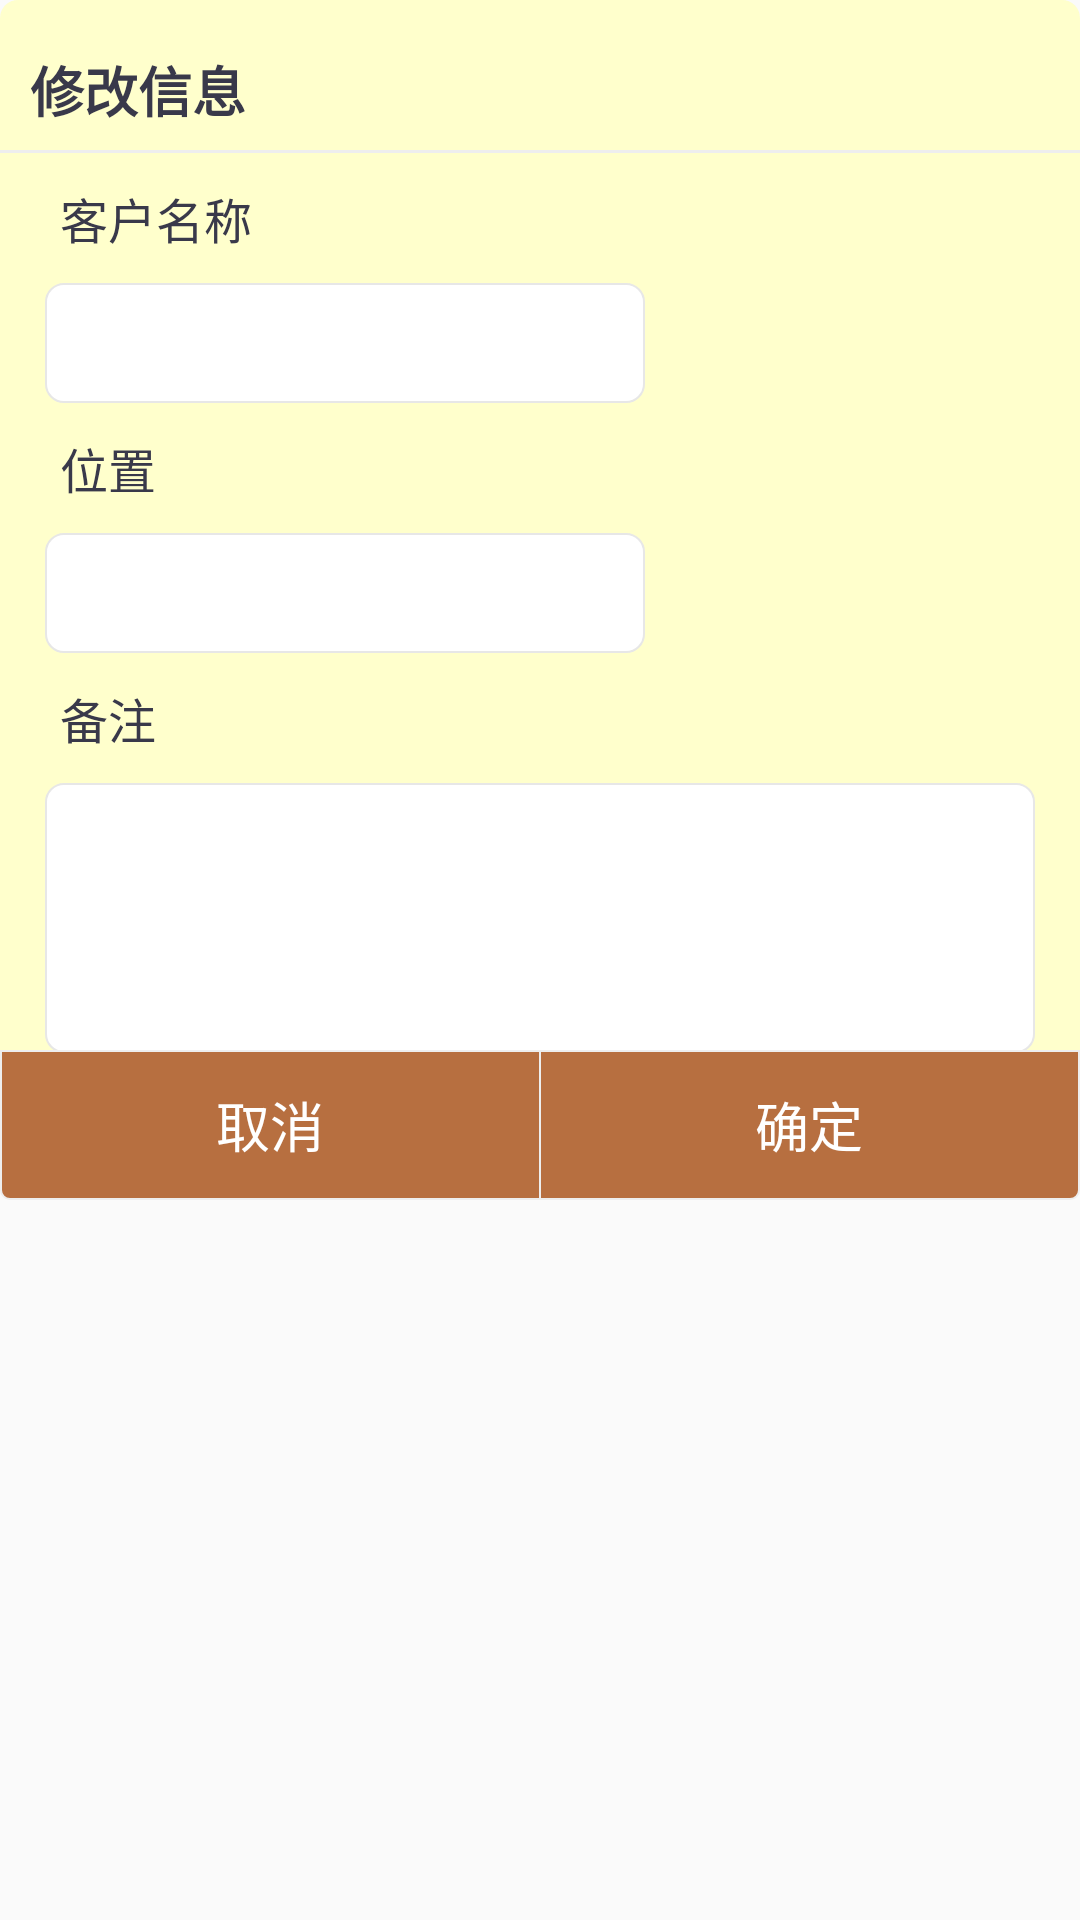

The Android layout XML behind this screen, and the referenced resources:
<!-- AndroidManifest.xml: application theme AppTheme -->
<!-- res/layout/layout_modify_business_dialog.xml -->
<?xml version="1.0" encoding="utf-8"?>
<RelativeLayout
    xmlns:android="http://schemas.android.com/apk/res/android"
    android:layout_width="match_parent"
    android:layout_height="wrap_content"
    android:background="@color/transparent">

    <RelativeLayout
        android:layout_width="match_parent"
        android:layout_height="400dp"
        android:background="@drawable/bg_corner_primary_light"
        android:orientation="vertical"
        android:layout_alignParentTop="true"
        android:layout_alignParentLeft="true"
        android:layout_alignParentStart="true">

        <LinearLayout
            android:layout_width="match_parent"
            android:layout_height="wrap_content"
            android:orientation="vertical">

            <TextView
                android:id="@+id/tv_dialog_title"
                android:layout_width="match_parent"
                android:layout_height="40dp"
                android:gravity="center_vertical"
                android:layout_marginTop="@dimen/margin_10"
                android:paddingLeft="@dimen/margin_10"
                android:text="修改信息"
                android:textStyle="bold"
                android:textSize="18sp"
                android:textColor="@color/first_title_color"/>

            <View
                android:layout_width="match_parent"
                android:layout_height="@dimen/line_size"
                android:background="@color/line_color"/>

            <TextView
                android:layout_width="wrap_content"
                android:layout_height="wrap_content"
                android:layout_marginLeft="@dimen/margin_20"
                android:layout_marginTop="@dimen/margin_10"
                android:text="客户名称"
                android:textSize="16sp"
                android:textColor="@color/first_title_color"/>
            <EditText
                android:id="@+id/et_modify_name"
                android:layout_width="200dp"
                android:layout_height="40dp"
                android:layout_marginTop="@dimen/margin_10"
                android:layout_marginLeft="15dp"
                android:layout_marginRight="15dp"
                android:singleLine="true"
                android:paddingLeft="@dimen/margin_5"
                android:layout_below="@+id/tv_dialog_title"
                android:background="@drawable/bg_corner_white_line_gray2"/>

            <TextView
                android:layout_width="wrap_content"
                android:layout_height="wrap_content"
                android:layout_marginLeft="@dimen/margin_20"
                android:layout_marginTop="@dimen/margin_10"
                android:text="位置"
                android:textSize="16sp"
                android:textColor="@color/first_title_color"/>
            <EditText
                android:id="@+id/et_modify_location"
                android:layout_width="200dp"
                android:layout_height="40dp"
                android:layout_marginTop="@dimen/margin_10"
                android:layout_marginLeft="15dp"
                android:layout_marginRight="15dp"
                android:paddingLeft="@dimen/margin_5"
                android:singleLine="true"
                android:layout_below="@+id/tv_dialog_title"
                android:background="@drawable/bg_corner_white_line_gray2"/>

            <TextView
                android:layout_width="wrap_content"
                android:layout_height="wrap_content"
                android:layout_marginLeft="@dimen/margin_20"
                android:layout_marginTop="@dimen/margin_10"
                android:text="备注"
                android:textSize="16sp"
                android:textColor="@color/first_title_color"/>
            <EditText
                android:id="@+id/et_modify_remark"
                android:layout_width="match_parent"
                android:layout_height="90dp"
                android:layout_marginTop="@dimen/margin_10"
                android:layout_marginLeft="15dp"
                android:layout_marginRight="15dp"
                android:gravity="start"
                android:paddingLeft="@dimen/margin_5"
                android:layout_below="@+id/tv_dialog_title"
                android:background="@drawable/bg_corner_white_line_gray2"/>

        </LinearLayout>


        <LinearLayout
            android:id="@+id/ll_add_score_dialog_bottom_layout"
            android:layout_width="match_parent"
            android:layout_height="wrap_content"

            android:orientation="horizontal"
            android:layout_alignParentBottom="true">

            <TextView
                android:id="@+id/tv_cancel"
                android:layout_height="50dp"
                android:layout_width="0dp"
                android:layout_weight="1"
                android:layout_gravity="center_horizontal"
                android:background="@drawable/bg_corner_primary_bl"
                android:gravity="center"
                android:text="@string/no"
                android:textColor="@color/white"
                android:textSize="18sp" />


            <TextView
                android:id="@+id/tv_add"
                android:layout_height="50dp"
                android:layout_width="0dp"
                android:layout_weight="1"
                android:layout_gravity="center_horizontal"
                android:background="@drawable/bg_corner_primary_br"
                android:gravity="center"
                android:layout_marginLeft="-1dp"
                android:text="@string/ok"
                android:textColor="@color/white"
                android:textSize="18sp" />

        </LinearLayout>

    </RelativeLayout>



</RelativeLayout>
<!-- resources referenced by this layout -->
<resources>
  <color name="first_title_color">#39394A</color>
  <color name="line_color">#eeeeee</color>
  <color name="transparent">#00000000</color>
  <color name="white">#ffffff</color>
  <dimen name="line_size">1dp</dimen>
  <dimen name="margin_10">10dp</dimen>
  <dimen name="margin_20">20dp</dimen>
  <dimen name="margin_5">5dp</dimen>
  <!-- drawable bg_corner_primary_bl (drawable) -->
  <?xml version="1.0" encoding="utf-8"?>
  <shape xmlns:android="http://schemas.android.com/apk/res/android">
          <corners android:bottomLeftRadius="3dp"/>
          <solid android:color="@color/primary_color_1"/>
          <stroke android:color="@color/line_color" android:width="@dimen/half_list_divider_height"/>
  </shape>
  <!-- drawable bg_corner_primary_br (drawable) -->
  <?xml version="1.0" encoding="utf-8"?>
  <shape xmlns:android="http://schemas.android.com/apk/res/android">
      <corners android:bottomRightRadius="3dp"/>
      <solid android:color="@color/primary_color_1"/>
      <stroke android:color="@color/line_color" android:width="@dimen/half_list_divider_height"/>
  </shape>
  <!-- drawable bg_corner_primary_light (drawable) -->
  <?xml version="1.0" encoding="utf-8"?>
  <shape xmlns:android="http://schemas.android.com/apk/res/android">
  
      <solid android:color="@color/primary_light_color"/>
      <corners android:radius="@dimen/margin_min"/>
  
  </shape>
  <!-- drawable bg_corner_white_line_gray2 (drawable) -->
  <?xml version="1.0" encoding="utf-8"?>
  <shape xmlns:android="http://schemas.android.com/apk/res/android">
      <corners android:radius="@dimen/margin_min"></corners>
      <solid android:color="@color/white"></solid>
      <stroke android:color="@color/corner_line_gray2" android:width="@dimen/half_list_divider_height"/>
  </shape>
  <string name="no">取消</string>
  <string name="ok">确定</string>
  <style name="AppTheme" parent="Theme.AppCompat.Light.NoActionBar">
          
      </style>
  <color name="primary_color_1">#b76f40</color>
  <dimen name="half_list_divider_height">0.5dp</dimen>
  <color name="primary_light_color">#ffffcc</color>
  <dimen name="margin_min">6dp</dimen>
  <color name="corner_line_gray2">#E7E7E7</color>
</resources>
